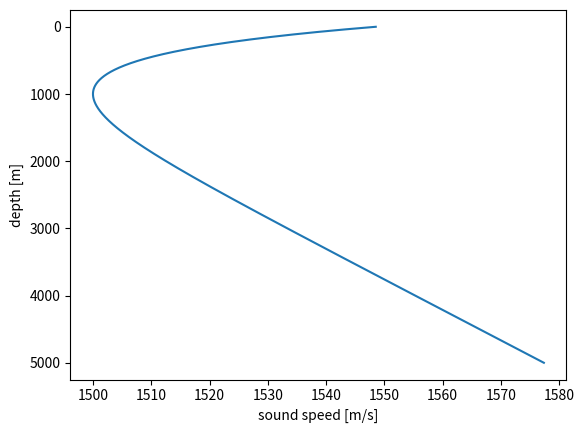

The script that saved this image:
# Munk's sound speed profile
import numpy as np
import matplotlib.pyplot as plt

# parameters
c0 = 1500		# sound speed at sound channel axis [m/s]
eps = 0.00737   # coeff
B = 1000        # scale depth
z0 = 1000       # depth of sound channel axis
z_max = 5000    # max depth of calc
z_step = 1      # depth step for calc

def c(z):
    eta = 2 * (z - z0) / B
    return c0 * (1 + eps * (eta - 1 + np.exp(-eta)))

z = np.arange(0, z_max, z_step)
y = c(z)

fig, ax = plt.subplots()
ax.invert_yaxis()
ax.plot(y, z)
ax.set_xlabel('sound speed [m/s]')
ax.set_ylabel('depth [m]')
plt.show()
